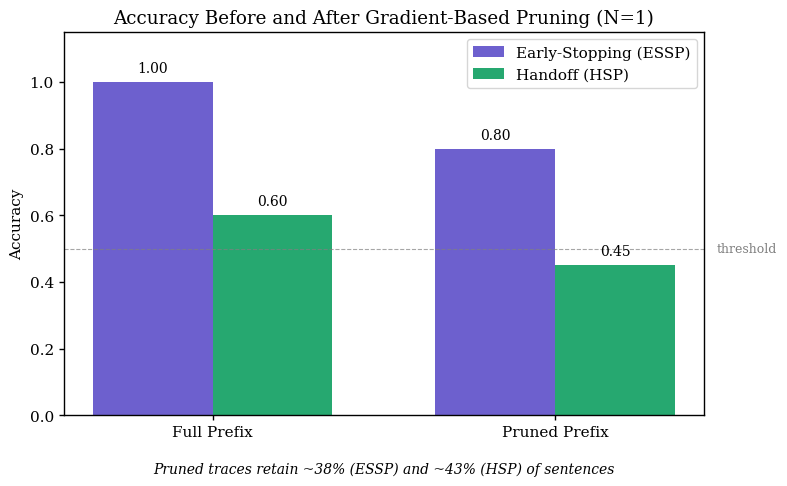

Write the Python code that produced this figure.
import json
import matplotlib.pyplot as plt
import numpy as np
from pathlib import Path

OUTPUT_DIR = Path("data/plots/essp_hsp_plots")
OUTPUT_DIR.mkdir(parents=True, exist_ok=True)

CONFIG = {
    "essp_color": "#5344C6",
    "hsp_color": "#009957",
    "font_family": "serif",
    "font_size": 11,
    "axes_line_width": 1.0,
    "xtick_major_width": 1.0,
    "ytick_major_width": 1.0,
    "xtick_direction": "out",
    "ytick_direction": "out",
}

plt.rcParams['font.family'] = CONFIG['font_family']
plt.rcParams['font.size'] = CONFIG['font_size']
plt.rcParams['axes.linewidth'] = CONFIG['axes_line_width']
plt.rcParams['xtick.major.width'] = CONFIG['xtick_major_width']
plt.rcParams['ytick.major.width'] = CONFIG['ytick_major_width']
plt.rcParams['xtick.direction'] = CONFIG['xtick_direction']
plt.rcParams['ytick.direction'] = CONFIG['ytick_direction']

# Load data
dataset = [
    {  # Problem 1
        "original_essp_accuracy": 1.0,
        "pruned_essp_accuracy": 0.8,
        "essp_retention": 0.38,  # 27/72 sentences retained
        "original_hsp_accuracy": 0.6,
        "pruned_hsp_accuracy": 0.45,
        "ant-pruned_hsp_accuracy": 0.3,
        "hsp_retention": 0.43,  # 17/39 sentences retained
    }
    # Add more problems here as you collect data
]

def compute_averages(dataset):
    """Compute average accuracies across all problems."""
    n = len(dataset)
    return {
        "original_essp": np.mean([d["original_essp_accuracy"] for d in dataset]),
        "pruned_essp": np.mean([d["pruned_essp_accuracy"] for d in dataset]),
        "original_hsp": np.mean([d["original_hsp_accuracy"] for d in dataset]),
        "pruned_hsp": np.mean([d["pruned_hsp_accuracy"] for d in dataset]),
        "essp_retention": np.mean([d["essp_retention"] for d in dataset]),
        "hsp_retention": np.mean([d["hsp_retention"] for d in dataset]),
    }

def plot_pruning_comparison(dataset, output_path=None):
    """Create grouped bar chart comparing full vs pruned accuracy."""
    avg = compute_averages(dataset)
    n_problems = len(dataset)
    
    fig, ax = plt.subplots(figsize=(8, 5))
    
    x = np.array([0, 1])
    width = 0.35
    
    # Bar positions
    essp_positions = x - width/2
    hsp_positions = x + width/2
    
    # ESSP bars
    essp_vals = [avg["original_essp"], avg["pruned_essp"]]
    bars_essp = ax.bar(essp_positions, essp_vals, width, 
                       label='Early-Stopping (ESSP)', 
                       color=CONFIG["essp_color"], alpha=0.85)
    
    # HSP bars
    hsp_vals = [avg["original_hsp"], avg["pruned_hsp"]]
    bars_hsp = ax.bar(hsp_positions, hsp_vals, width, 
                      label='Handoff (HSP)', 
                      color=CONFIG["hsp_color"], alpha=0.85)
    
    # Add value labels on bars
    for bar, val in zip(bars_essp, essp_vals):
        ax.text(bar.get_x() + bar.get_width()/2, bar.get_height() + 0.02, 
                f'{val:.2f}', ha='center', va='bottom', fontsize=10)
    
    for bar, val in zip(bars_hsp, hsp_vals):
        ax.text(bar.get_x() + bar.get_width()/2, bar.get_height() + 0.02, 
                f'{val:.2f}', ha='center', va='bottom', fontsize=10)
    
    # Add retention annotation
    retention_text = (f"Pruned traces retain ~{avg['essp_retention']*100:.0f}% (ESSP) "
                      f"and ~{avg['hsp_retention']*100:.0f}% (HSP) of sentences")
    ax.text(0.5, -0.15, retention_text, transform=ax.transAxes, 
            ha='center', fontsize=10, style='italic')
    
    # Formatting
    ax.set_ylabel('Accuracy')
    ax.set_ylim(0, 1.15)
    ax.set_xticks(x)
    ax.set_xticklabels(['Full Prefix', 'Pruned Prefix'])
    ax.legend(loc='upper right')
    ax.set_title(f'Accuracy Before and After Gradient-Based Pruning (N={n_problems})')
    
    # Add horizontal line at 0.5 threshold
    ax.axhline(y=0.5, color='gray', linestyle='--', linewidth=0.8, alpha=0.7)
    ax.text(1.02, 0.5, 'threshold', transform=ax.get_yaxis_transform(), 
            va='center', fontsize=9, color='gray')
    
    plt.tight_layout()
    
    if output_path:
        plt.savefig(output_path, dpi=300, bbox_inches='tight')
        print(f"Saved figure to {output_path}")
    
    plt.show()
    return fig, ax

if __name__ == "__main__":
    plot_pruning_comparison(dataset, OUTPUT_DIR / "pruning_accuracy_comparison.png")
